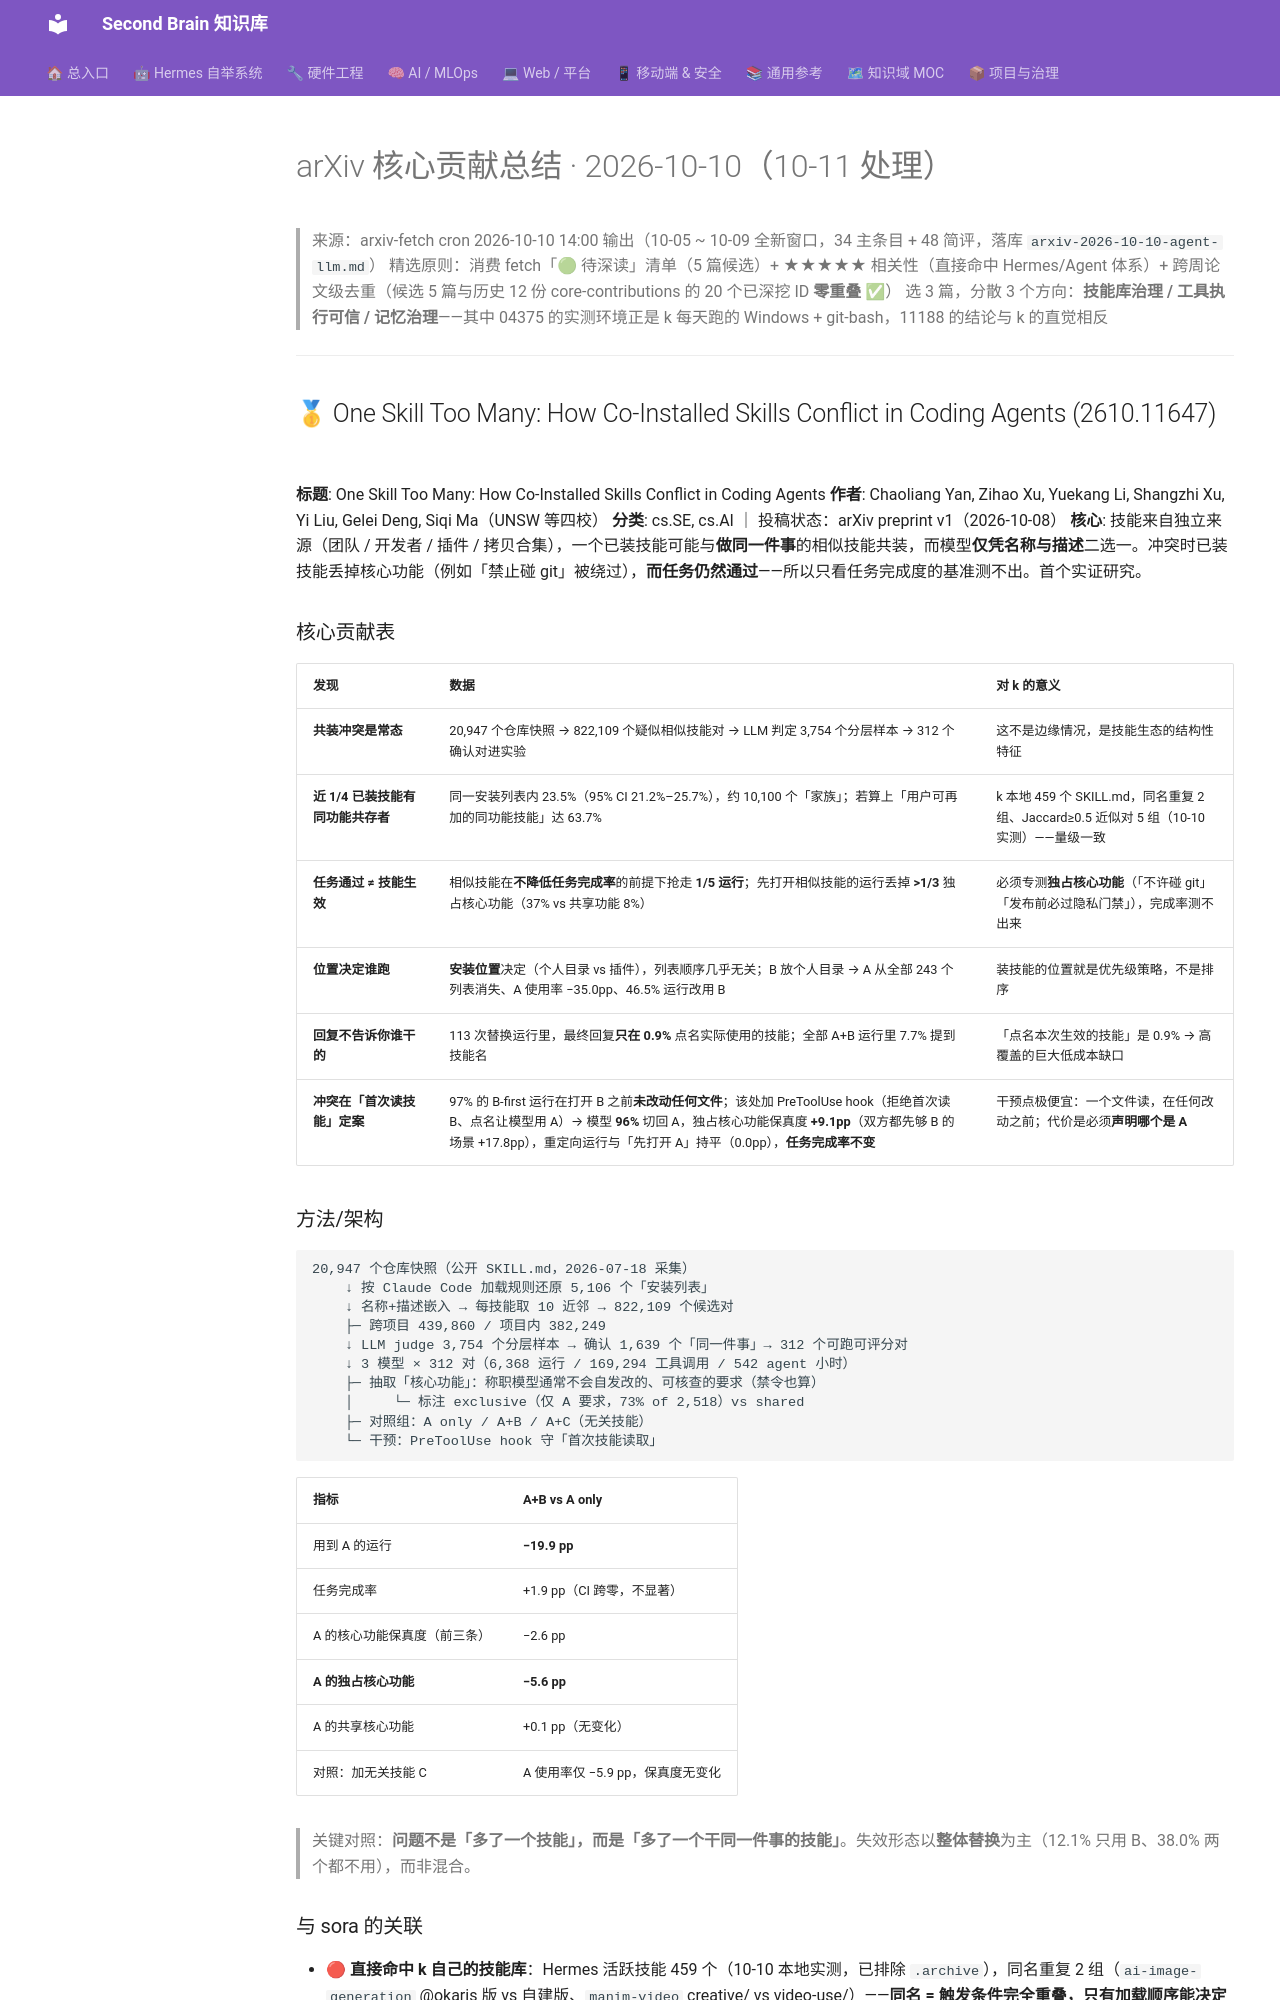

repository: mo9652962-ai/second-brain · page: kb/knowledge/Research/arxiv-2026-10-10-core-contributions/index.html · generator: mkdocs

---
title: arXiv 2026-10-10 核心贡献总结
date: 2026-10-11
source: arxiv-2026-10-10-agent-llm.md (10-05 ~ 10-09 全新窗口速览精选)
selected: 共装技能冲突 / 工具调用意图-执行对应 / 记忆准入 vs 表达
status: 已深挖 3 篇（web_search 跨源交叉验证）
data-cutoff: 2026-10-11
tags: [arxiv, knowledge/research]
---

# arXiv 核心贡献总结 · 2026-10-10（10-11 处理）

> 来源：arxiv-fetch cron 2026-10-10 14:00 输出（10-05 ~ 10-09 全新窗口，34 主条目 + 48 简评，落库 `arxiv-2026-10-10-agent-llm.md`）
> 精选原则：消费 fetch「🟢 待深读」清单（5 篇候选）+ ★★★★★ 相关性（直接命中 Hermes/Agent 体系）+ 跨周论文级去重（候选 5 篇与历史 12 份 core-contributions 的 20 个已深挖 ID **零重叠** ✅）
> 选 3 篇，分散 3 个方向：**技能库治理 / 工具执行可信 / 记忆治理**——其中 04375 的实测环境正是 k 每天跑的 Windows + git-bash，11188 的结论与 k 的直觉相反

---

## 🥇 One Skill Too Many: How Co-Installed Skills Conflict in Coding Agents (2610.11647)

**标题**: One Skill Too Many: How Co-Installed Skills Conflict in Coding Agents
**作者**: Chaoliang Yan, Zihao Xu, Yuekang Li, Shangzhi Xu, Yi Liu, Gelei Deng, Siqi Ma（UNSW 等四校）
**分类**: cs.SE, cs.AI ｜ 投稿状态：arXiv preprint v1（2026-10-08）
**核心**: 技能来自独立来源（团队 / 开发者 / 插件 / 拷贝合集），一个已装技能可能与**做同一件事**的相似技能共装，而模型**仅凭名称与描述**二选一。冲突时已装技能丢掉核心功能（例如「禁止碰 git」被绕过），**而任务仍然通过**——所以只看任务完成度的基准测不出。首个实证研究。

### 核心贡献表

| 发现 | 数据 | 对 k 的意义 |
|:---|:---|:---|
| **共装冲突是常态** | 20,947 个仓库快照 → 822,109 个疑似相似技能对 → LLM 判定 3,754 个分层样本 → 312 个确认对进实验 | 这不是边缘情况，是技能生态的结构性特征 |
| **近 1/4 已装技能有同功能共存者** | 同一安装列表内 23.5%（95% CI 21.2%–25.7%），约 10,100 个「家族」；若算上「用户可再加的同功能技能」达 63.7% | k 本地 459 个 SKILL.md，同名重复 2 组、Jaccard≥0.5 近似对 5 组（10-10 实测）——量级一致 |
| **任务通过 ≠ 技能生效** | 相似技能在**不降低任务完成率**的前提下抢走 **1/5 运行**；先打开相似技能的运行丢掉 **>1/3** 独占核心功能（37% vs 共享功能 8%） | 必须专测**独占核心功能**（「不许碰 git」「发布前必过隐私门禁」），完成率测不出来 |
| **位置决定谁跑** | **安装位置**决定（个人目录 vs 插件），列表顺序几乎无关；B 放个人目录 → A 从全部 243 个列表消失、A 使用率 −35.0pp、46.5% 运行改用 B | 装技能的位置就是优先级策略，不是排序 |
| **回复不告诉你谁干的** | 113 次替换运行里，最终回复**只在 0.9%** 点名实际使用的技能；全部 A+B 运行里 7.7% 提到技能名 | 「点名本次生效的技能」是 0.9% → 高覆盖的巨大低成本缺口 |
| **冲突在「首次读技能」定案** | 97% 的 B-first 运行在打开 B 之前**未改动任何文件**；该处加 PreToolUse hook（拒绝首次读 B、点名让模型用 A）→ 模型 **96%** 切回 A，独占核心功能保真度 **+9.1pp**（双方都先够 B 的场景 +17.8pp），重定向运行与「先打开 A」持平（0.0pp），**任务完成率不变** | 干预点极便宜：一个文件读，在任何改动之前；代价是必须**声明哪个是 A** |

### 方法/架构

```
20,947 个仓库快照（公开 SKILL.md，2026-07-18 采集）
    ↓ 按 Claude Code 加载规则还原 5,106 个「安装列表」
    ↓ 名称+描述嵌入 → 每技能取 10 近邻 → 822,109 个候选对
    ├─ 跨项目 439,860 / 项目内 382,249
    ↓ LLM judge 3,754 个分层样本 → 确认 1,639 个「同一件事」→ 312 个可跑可评分对
    ↓ 3 模型 × 312 对（6,368 运行 / 169,294 工具调用 / 542 agent 小时）
    ├─ 抽取「核心功能」：称职模型通常不会自发改的、可核查的要求（禁令也算）
    │     └─ 标注 exclusive（仅 A 要求，73% of 2,518）vs shared
    ├─ 对照组：A only / A+B / A+C（无关技能）
    └─ 干预：PreToolUse hook 守「首次技能读取」
```

| 指标 | A+B vs A only |
|:---|:---|
| 用到 A 的运行 | **−19.9 pp** |
| 任务完成率 | +1.9 pp（CI 跨零，不显著） |
| A 的核心功能保真度（前三条） | −2.6 pp |
| **A 的独占核心功能** | **−5.6 pp** |
| A 的共享核心功能 | +0.1 pp（无变化） |
| 对照：加无关技能 C | A 使用率仅 −5.9 pp，保真度无变化 |

> 关键对照：**问题不是「多了一个技能」，而是「多了一个干同一件事的技能」**。失效形态以**整体替换**为主（12.1% 只用 B、38.0% 两个都不用），而非混合。
